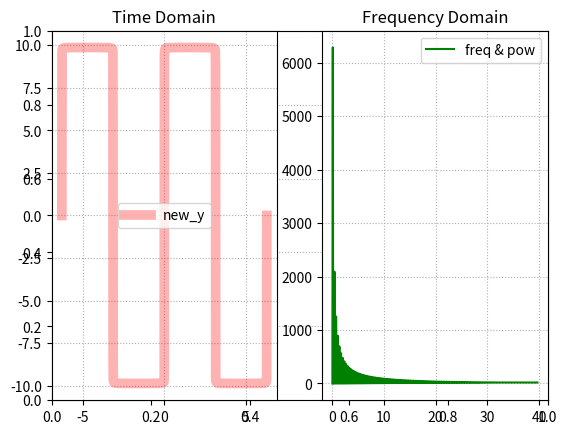

This chart was generated by the following Python code: (Note: this script raises an exception after producing the figure.)
import numpy as np
import matplotlib.pyplot as mp
import numpy.fft as nf

n = 1000
y = 0
x = np.linspace(-2 * np.pi, 2 * np.pi, 1000)
for i in range(1, n + 1):
    y += 4 * np.pi / (2 * i - 1) * np.sin((2 * i - 1) * x)
mp.grid(linestyle=':')
# mp.plot(x, y, color='red', label='y')

# 傅里叶变换拆分
mp.subplot(121)
mp.title('Time Domain')
complex_ary = nf.fft(y)
print(complex_ary.shape, complex_ary[0])
# 逆向傅里叶变换合成
new_y = nf.ifft(complex_ary)
mp.plot(x, new_y, color='red', label='new_y', linewidth=7, alpha=0.3)
mp.grid(linestyle=':')
mp.legend()

# 绘制傅里叶变换后得到的频域图像
freqs = nf.fftfreq(y.size, x[1] - x[0])
pows = np.abs(complex_ary)
mp.subplot(122)
mp.title('Frequency Domain')
mp.plot(freqs[freqs > 0], pows[freqs > 0], color='green', label='freq & pow')
mp.grid(linestyle=':')
mp.legend()
mp.show()

"""
基于傅里叶变换的频域滤波
"""
import scipy.io.wavfile as wf

# 读取音频文件，返回采样率、采样位移
sample_rate, sigs = wf.read('data/noised.wav')
print('采样率：', sample_rate)
print('采样位移：', sigs.shape)

# 1. 绘制音频时域时间/位移图像
times = np.arange(sigs.size) / sample_rate
sigs = sigs / 2 ** 15

mp.figure('Noised Filter', facecolor='lightgray')
mp.subplot(221)
mp.title('Time Domain')
mp.grid(linestyle=':')
mp.ylabel('sigs', fontsize=14)
mp.plot(times[:178], sigs[:178], color='pink', label='Noised')

# 2. 基于傅里叶变化，获取音频频域信息
complex_ary = nf.fft(sigs)
print(complex_ary.shape)
freqs = nf.fftfreq(sigs.size, times[1] - times[0])
pows = np.abs(complex_ary)
mp.subplot(222)
mp.title('Frequency Domain', fontsize=16)
mp.grid(linestyle=":")
mp.ylabel('pows', fontsize=14)
mp.semilogy(freqs[freqs > 0], pows[freqs > 0], color='dodgerblue', label='noised freq')  # 采用半对数坐标

# 3. 将低能噪声去除，绘制音频/能量图像
# 找到能量最大的采样点的位置，去除其它的
maxpow_freq = freqs[pows.argmax()]
noised_mask = freqs != maxpow_freq
complex_ary[noised_mask] = 0
pows = np.abs(complex_ary)
mp.subplot(224)
mp.title('Frequency Domain', fontsize=16)
mp.grid(linestyle=":")
mp.ylabel('pows', fontsize=14)
mp.plot(freqs[freqs > 0], pows[freqs > 0], color='orangered', label='filter freq')  # 采用半对数坐标

# 4. 做逆向傅里叶变换，生成降噪后的音频时域图
filter_sigs = nf.ifft(complex_ary)  # 逆向傅里叶变换
mp.subplot(223)
mp.title('Time Domain')
mp.grid(linestyle=':')
mp.ylabel('sigs', fontsize=14)
mp.plot(times[:178], filter_sigs[:178], color='pink', label='Filtered')

# 5. 将降噪后的数组还原成音频
wf.write("data/filtered_777.wav",  # 文件路径
         sample_rate,  # 采样率
         (filter_sigs * 2 ** 15).astype(np.int16))  # 数据

mp.tight_layout()
mp.legend()
mp.show()
